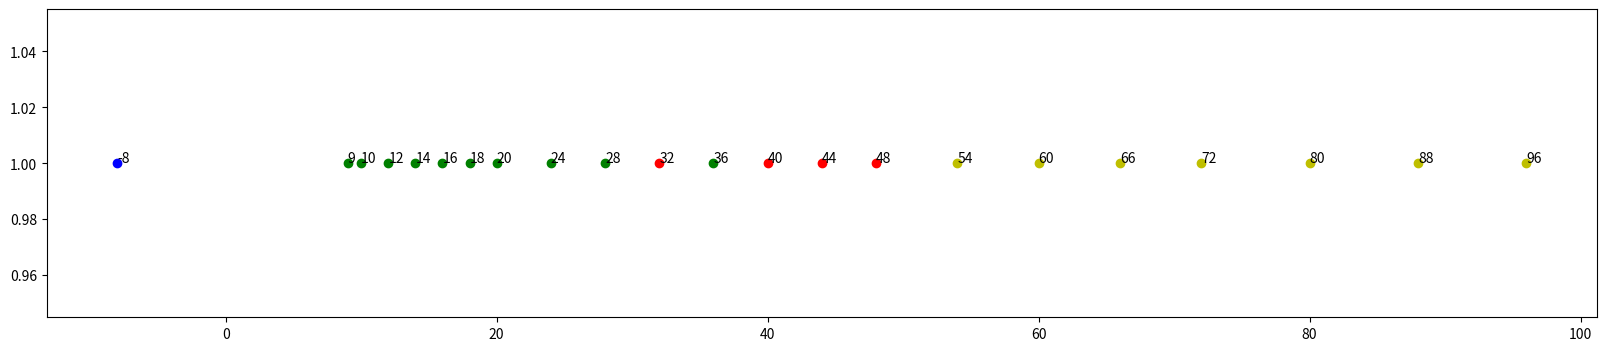

This figure's Python source:
import matplotlib
matplotlib.use('Agg')
import matplotlib.pyplot as plt
import numpy as np

def bIN(element,lList):
    if element in lList:
        return True
    return False

y = 1
lFontSize = [5,5.5,6.5,7.5,8,9,10,10.5,11,12,14,16,18,20,22,24,26,28,36,48.72]
lTestSize = [-8,9,10,12,14,16,18,20,24,28,32,36,40,44,48,54,60,66,72,80,88,96]

plt.figure(figsize=(20,4))
for ele in lTestSize:
    if ele < min(lFontSize):
        plt.scatter(ele,y,c='b')
    elif ele > max(lFontSize):
        plt.scatter(ele,y,c='y')
    elif bIN(ele,lFontSize):
        plt.scatter(ele,y,c='g')
    else:
        plt.scatter(ele,y,c='r')

for i,txt in enumerate(lTestSize):
    plt.annotate(txt,(lTestSize[i],1.0005))
#  plt.scatter(1,1)
#  plt.scatter(2,1)
#  x = np.linspace(0, 2*np.pi, 50)
#  plt.plot(x, np.sin(x))
plt.savefig('TestCase')

